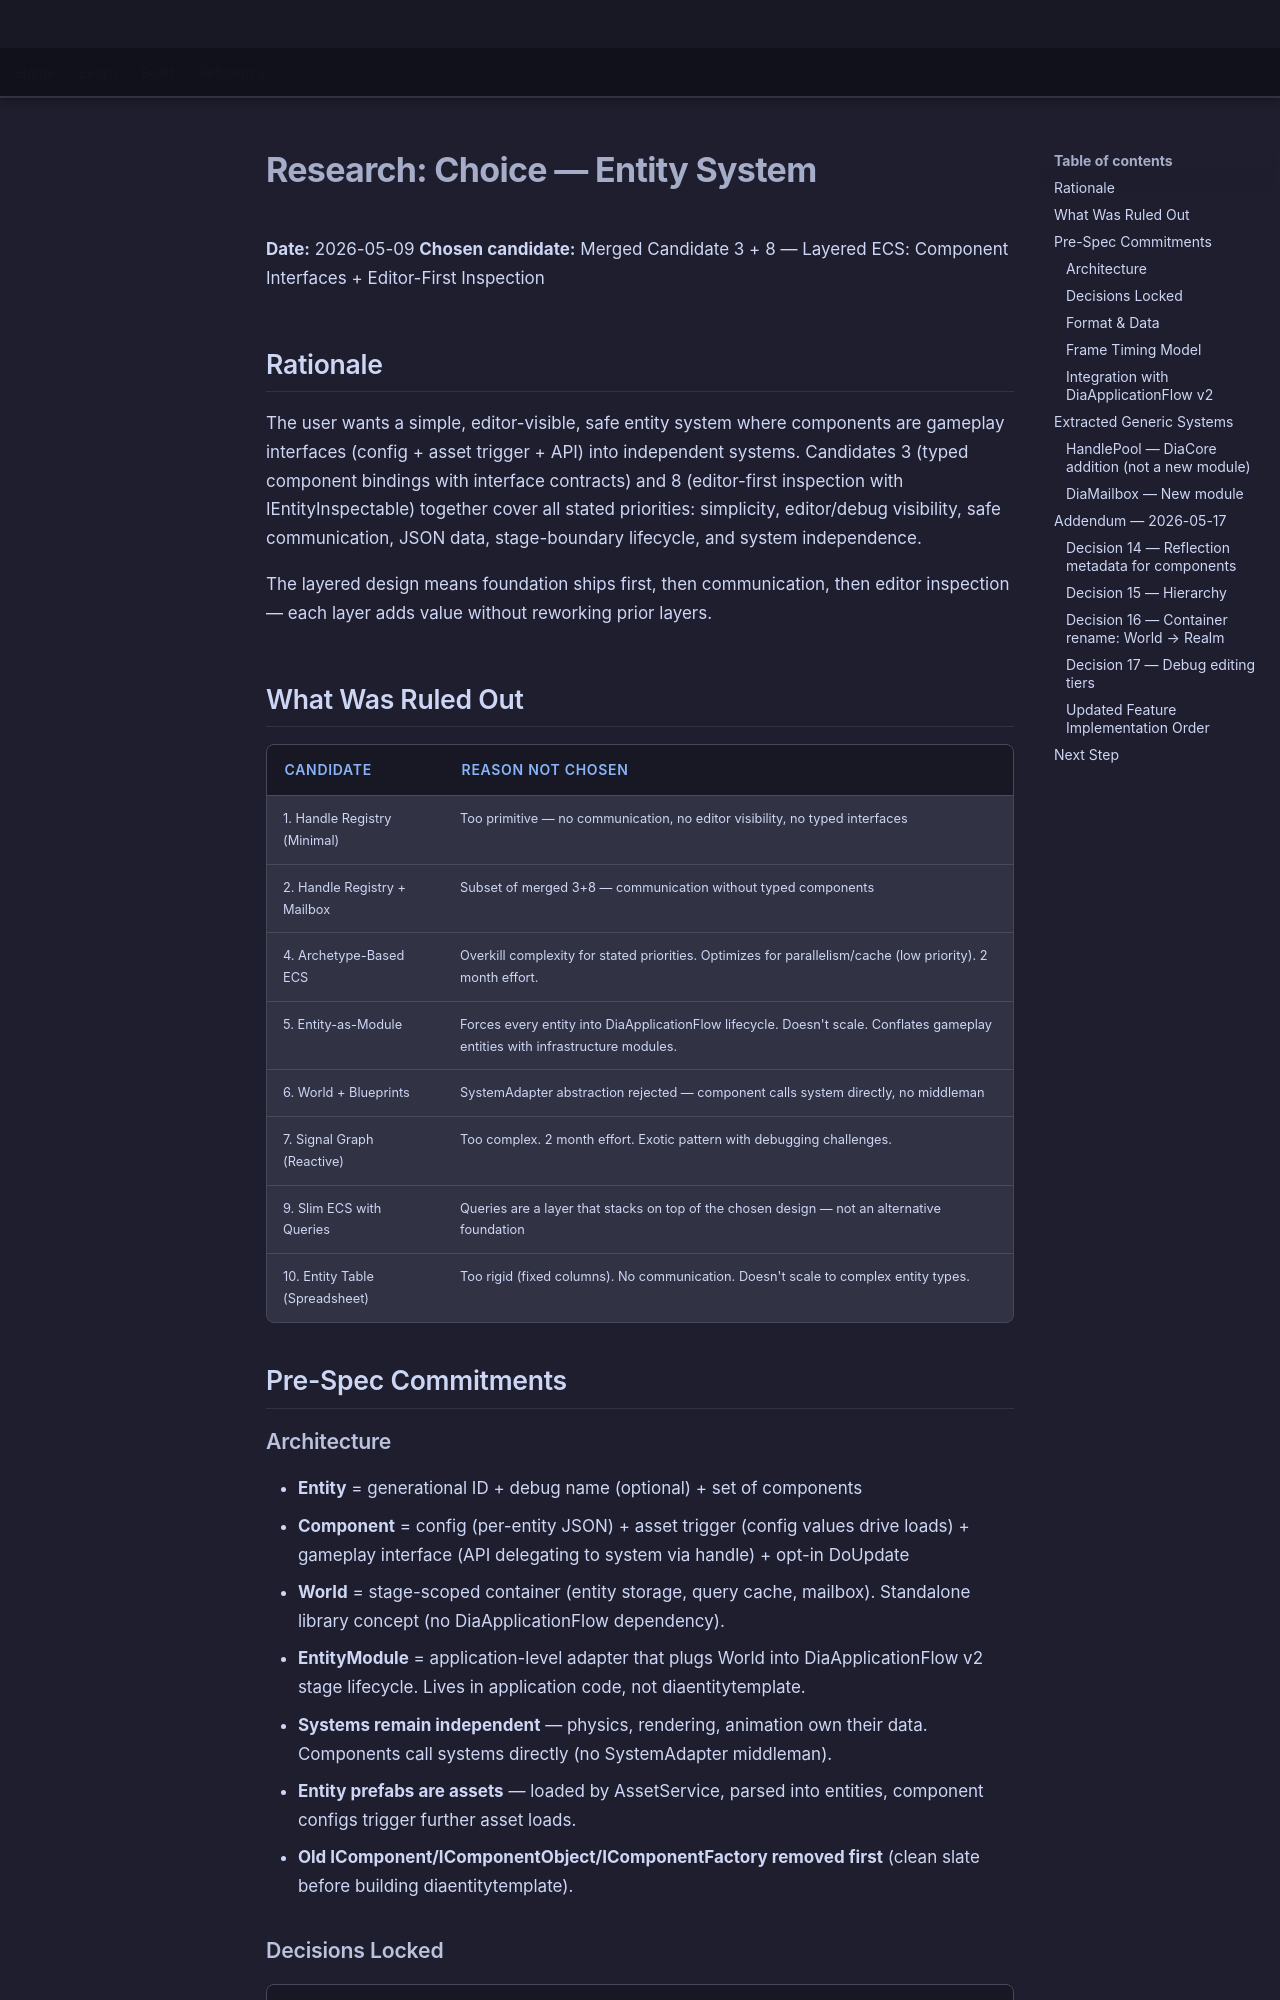

repository: LenihanConor/Cluiche · page: research/entity_system/choose/index.html · generator: mkdocs

# Research: Choice — Entity System

**Date:** 2026-05-09
**Chosen candidate:** Merged Candidate 3 + 8 — Layered ECS: Component Interfaces + Editor-First Inspection

## Rationale

The user wants a simple, editor-visible, safe entity system where components are gameplay interfaces (config + asset trigger + API) into independent systems. Candidates 3 (typed component bindings with interface contracts) and 8 (editor-first inspection with IEntityInspectable) together cover all stated priorities: simplicity, editor/debug visibility, safe communication, JSON data, stage-boundary lifecycle, and system independence.

The layered design means foundation ships first, then communication, then editor inspection — each layer adds value without reworking prior layers.

## What Was Ruled Out

| Candidate | Reason not chosen |
|-----------|------------------|
| 1. Handle Registry (Minimal) | Too primitive — no communication, no editor visibility, no typed interfaces |
| 2. Handle Registry + Mailbox | Subset of merged 3+8 — communication without typed components |
| 4. Archetype-Based ECS | Overkill complexity for stated priorities. Optimizes for parallelism/cache (low priority). 2 month effort. |
| 5. Entity-as-Module | Forces every entity into DiaApplicationFlow lifecycle. Doesn't scale. Conflates gameplay entities with infrastructure modules. |
| 6. World + Blueprints | SystemAdapter abstraction rejected — component calls system directly, no middleman |
| 7. Signal Graph (Reactive) | Too complex. 2 month effort. Exotic pattern with debugging challenges. |
| 9. Slim ECS with Queries | Queries are a layer that stacks on top of the chosen design — not an alternative foundation |
| 10. Entity Table (Spreadsheet) | Too rigid (fixed columns). No communication. Doesn't scale to complex entity types. |

## Pre-Spec Commitments

### Architecture

- **Entity** = generational ID + debug name (optional) + set of components
- **Component** = config (per-entity JSON) + asset trigger (config values drive loads) + gameplay interface (API delegating to system via handle) + opt-in DoUpdate
- **World** = stage-scoped container (entity storage, query cache, mailbox). Standalone library concept (no DiaApplicationFlow dependency).
- **EntityModule** = application-level adapter that plugs World into DiaApplicationFlow v2 stage lifecycle. Lives in application code, not diaentitytemplate.
- **Systems remain independent** — physics, rendering, animation own their data. Components call systems directly (no SystemAdapter middleman).
- **Entity prefabs are assets** — loaded by AssetService, parsed into entities, component configs trigger further asset loads.
- **Old IComponent/IComponentObject/IComponentFactory removed first** (clean slate before building diaentitytemplate).
